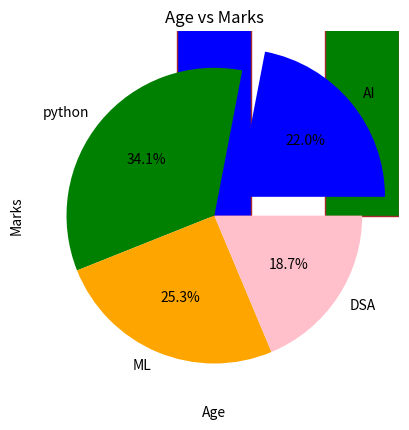

Python code for this plot:
import matplotlib.pyplot as plt

x = [1,2,3,4]
y=[10,20,15,25]
plt.plot(x,y,color="green",marker="o",linestyle="--")

plt.title("student marks")
plt.xlabel("student")
plt.ylabel("marks")

x= ["charvi","aman","riya","manas","kritvi"]
y= [99,98,97,100,89]
plt.bar(x,y,
        color=["blue","green","purple","pink","orange"],
        edgecolor="brown",
        width=0.5)
plt.title("student marks")
plt.xlabel("student")
plt.ylabel("marks")


course=["AI","python","ML","DSA"]
students=[20,31,23,17]
plt.pie(students,labels=course,colors=["blue","green","orange","pink"],autopct="%1.1f%%",explode=[0.2,0,0,0])
plt.title("student in courses")

age = [20,21,22,19,20]
marks = [88,98,97,78,89]
plt.scatter(age,marks)
plt.title("Age vs Marks")
plt.xlabel("Age")
plt.ylabel("Marks")

plt.show()



# marks = [45, 50, 52, 55, 60, 61, 62, 70, 72, 75, 80, 82, 90, 95]

# plt.hist(marks)

# plt.title("Marks Distribution")
# plt.xlabel("Marks")
# plt.ylabel("Number of Students")
# plt.grid(color="blue")
# plt.show()

# x =[1,2,3,4]

# marks1 = [80,87,90,95]
# marks2 = [78,86,97,88]

# plt.figure(figsize=(8,5))
# plt.plot(x , marks1 , label="chaarvi",color="blue",marker="o")
# plt.plot(x , marks2 , label="riya",color="pink",marker="o")

# plt.grid()
# plt.title("marks comparison")
# plt.xlabel("test")
# plt.ylabel("marks")

# plt.legend()
# plt.show()
